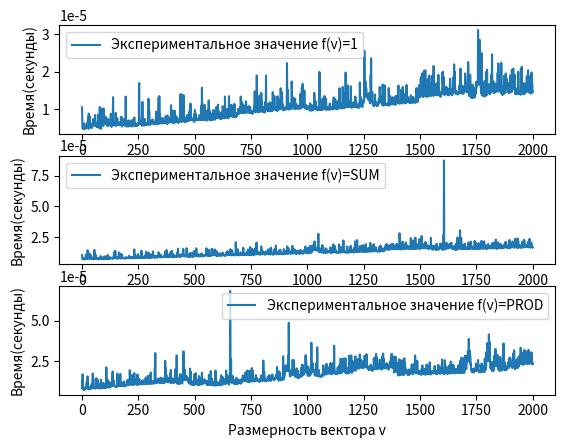

Write the Python code that produced this figure.
import numpy as np
import datetime
import matplotlib.pyplot as plt

time_stamp_0 = datetime.datetime.now().timestamp()
N = 2000
n = np.linspace(1, N, N)
arr = np.array([])
for i in range(0, N):
    arr = np.append(arr, np.random.sample(1))
time_stamp_01 = datetime.datetime.now().timestamp()
# print("Вектор:", arr)
# print("Время создание вектора:", time_stamp_01-time_stamp_0)

runs = 5    # Количество запусков
# f(v)=const
ts1 = np.zeros(N)
for i in range(0, runs):
    ts1_ = np.array([])
    time_stamp_1 = np.array([datetime.datetime.now().timestamp()])
    for k in range(1, N + 1):
        arr1 = np.random.sample(k)
        arr1.fill(1)
        # for j in range(0, k):
        #     arr1[j] = 1
        time_stamp_1 = np.append(time_stamp_1, datetime.datetime.now().timestamp())
        ts1_ = np.append(ts1_, time_stamp_1[k] - time_stamp_1[k - 1])
    ts1 = ts1 + ts1_
ts1 = ts1 / runs
print('ts1 =', ts1)


# f(v)=SUM
ts2 = np.zeros(N)
for i in range(0, runs):
    ts2_ = np.array([])
    sum_arr2 = 0
    time_stamp_2 = np.array([datetime.datetime.now().timestamp()])
    for k in range(1, N + 1):
        arr2 = np.random.sample(k)
        sum_arr2 = np.sum(arr2)
        # for j in range(0, k):
        #     sum_arr2 = sum_arr2 + arr2[j]
        time_stamp_2 = np.append(time_stamp_2, datetime.datetime.now().timestamp())
        ts2_ = np.append(ts2_, time_stamp_2[k] - time_stamp_2[k - 1])
    ts2 = ts2 + ts2_
ts2 = ts2 / runs
print('ts2 =', ts2)


# f(v)=PROD
ts3 = np.zeros(N)
for i in range(0, runs):
    ts3_ = np.array([])
    prod_arr3 = 1
    time_stamp_3 = np.array([datetime.datetime.now().timestamp()])
    for k in range(1, N + 1):
        arr3 = np.random.sample(k)
        prod_arr3 = np.prod(arr3)
        # for j in range(0, k):
        #     prod_arr3 = prod_arr3 * arr3[j]
        time_stamp_3 = np.append(time_stamp_3, datetime.datetime.now().timestamp())
        ts3_ = np.append(ts3_, time_stamp_3[k] - time_stamp_3[k - 1])
    ts3 = ts3 + ts3_
ts3 = ts3 / runs
print('ts3 =', ts3)

# bubble_sort
ts5 = np.zeros(N)
prod_arr5 = 1
time_stamp_5 = np.array([datetime.datetime.now().timestamp()])
def bubble_sort(arr):
    def swap(i, j):
        arr[i], arr[j] = arr[j], arr[i]

    n = len(arr)
    swapped = True

    x = -1
    while swapped:
        swapped = False
        x = x + 1
        for i in range(1, n-x):
            if arr[i - 1] > arr[i]:
                swap(i - 1, i)
                swapped = True

# quick_sort
def partition(array, begin, end):
    pivot_idx = begin
    for i in xrange(begin+1, end+1):
        if array[i] <= array[begin]:
            pivot_idx += 1
            array[i], array[pivot_idx] = array[pivot_idx], array[i]
    array[pivot_idx], array[begin] = array[begin], array[pivot_idx]
    return pivot_idx

def quick_sort_recursion(array, begin, end):
    if begin >= end:
        return
    pivot_idx = partition(array, begin, end)
    quick_sort_recursion(array, begin, pivot_idx-1)
    quick_sort_recursion(array, pivot_idx+1, end)

def quick_sort(array, begin=0, end=None):
    if end is None:
        end = len(array) - 1

    return quick_sort_recursion(array, begin, end)

# timsort
MIN_MERGE = 32


def calcMinRun(n):
    """Returns the minimum length of a
    run from 23-64 so that
    the len(array)/minrun is less than or
    equal to a power of 2.

    e.g. 1=>1, ..., 63=>63, 64=>32, 65=>33,
    ..., 127=>64, 128=>32, ...
    """
    r = 0
    while n >= MIN_MERGE:
        r |= n & 1
        n >>= 1
    return n + r


# This function sorts array from left index to
# to right index which is of size atmost RUN
def insertionSort(arr, left, right):
    for i in range(left + 1, right + 1):
        j = i
        while j > left and arr[j] < arr[j - 1]:
            arr[j], arr[j - 1] = arr[j - 1], arr[j]
            j -= 1


# Merge function merges the sorted runs
def merge(arr, l, m, r):

    # original array is broken in two parts
    # left and right array
    len1, len2 = m - l + 1, r - m
    left, right = [], []
    for i in range(0, len1):
        left.append(arr[l + i])
    for i in range(0, len2):
        right.append(arr[m + 1 + i])

    i, j, k = 0, 0, l

    # after comparing, we merge those two array
    # in larger sub array
    while i < len1 and j < len2:
        if left[i] <= right[j]:
            arr[k] = left[i]
            i += 1

        else:
            arr[k] = right[j]
            j += 1

        k += 1

    # Copy remaining elements of left, if any
    while i < len1:
        arr[k] = left[i]
        k += 1
        i += 1

    # Copy remaining element of right, if any
    while j < len2:
        arr[k] = right[j]
        k += 1
        j += 1


# Iterative Timsort function to sort the
# array[0...n-1] (similar to merge sort)
def timSort(arr):
    n = len(arr)
    minRun = calcMinRun(n)

    # Sort individual subarrays of size RUN
    for start in range(0, n, minRun):
        end = min(start + minRun - 1, n - 1)
        insertionSort(arr, start, end)

    # Start merging from size RUN (or 32). It will merge
    # to form size 64, then 128, 256 and so on ....
    size = minRun
    while size < n:

        # Pick starting point of left sub array. We
        # are going to merge arr[left..left+size-1]
        # and arr[left+size, left+2*size-1]
        # After every merge, we increase left by 2*size
        for left in range(0, n, 2 * size):

            # Find ending point of left sub array
            # mid+1 is starting point of right sub array
            mid = min(n - 1, left + size - 1)
            right = min((left + 2 * size - 1), (n - 1))

            # Merge sub array arr[left.....mid] &
            # arr[mid+1....right]
            if mid < right:
                merge(arr, left, mid, right)

        size = 2 * size

# fig, ax = plt.subplots()
# ax.plot(n, ts1, label='Экспериментальное значение f(v)=1')
# ax.set_xlabel('Размерность вектора v')
# ax.set_ylabel('Время(секунды)')
# ax.legend()
# plt.show()

# fig, ax = plt.subplots()
# ax.plot(n, ts2, label='Экспериментальное значение f(v)=SUM')
# ax.set_xlabel('Размерность вектора v')
# ax.set_ylabel('Время(секунды)')
# ax.legend()
# plt.show()

# fig, ax = plt.subplots()
# ax.plot(n, ts3, label='Экспериментальное значение f(v)=PROD')
# ax.set_xlabel('Размерность вектора v')
# ax.set_ylabel('Время(секунды)')
# ax.legend()
# plt.show()

fig, (ax1, ax2, ax3) = plt.subplots(3)
# fig.suptitle('Plots')
ax1.set_xlabel('Размерность вектора v')
ax1.set_ylabel('Время(секунды)')
ax2.set_xlabel('Размерность вектора v')
ax2.set_ylabel('Время(секунды)')
ax3.set_xlabel('Размерность вектора v')
ax3.set_ylabel('Время(секунды)')
ax1.plot(n, ts1, label='Экспериментальное значение f(v)=1')
ax2.plot(n, ts2, label='Экспериментальное значение f(v)=SUM')
ax3.plot(n, ts3, label='Экспериментальное значение f(v)=PROD')
ax1.legend()
ax2.legend()
ax3.legend()
plt.show()